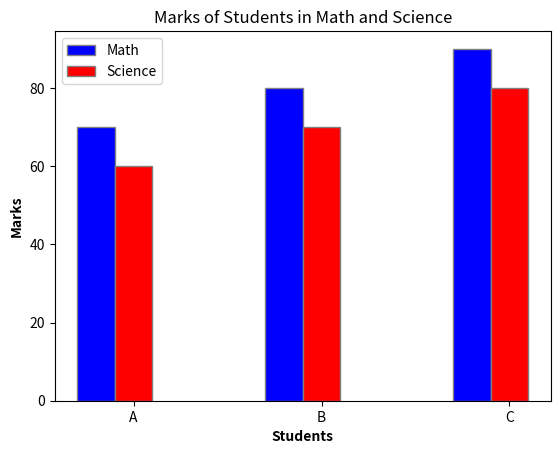

This figure's Python source:
import matplotlib.pyplot as plt
import numpy as np


students = ['A', 'B', 'C']

math_marks = [70, 80, 90]
science_marks = [60, 70, 80]


bar_width = 0.2
x=np.arange(len(students))
plt.bar(x-bar_width/2, math_marks, color='b', width=bar_width, edgecolor='grey', label='Math')
plt.bar(x+bar_width/2, science_marks, color='r', width=bar_width, edgecolor='grey', label='Science')


plt.xlabel('Students', fontweight='bold')
plt.ylabel('Marks', fontweight='bold')
plt.title('Marks of Students in Math and Science')
plt.xticks([r + bar_width/2 for r in range(len(students))], students)


plt.legend()


plt.show()



